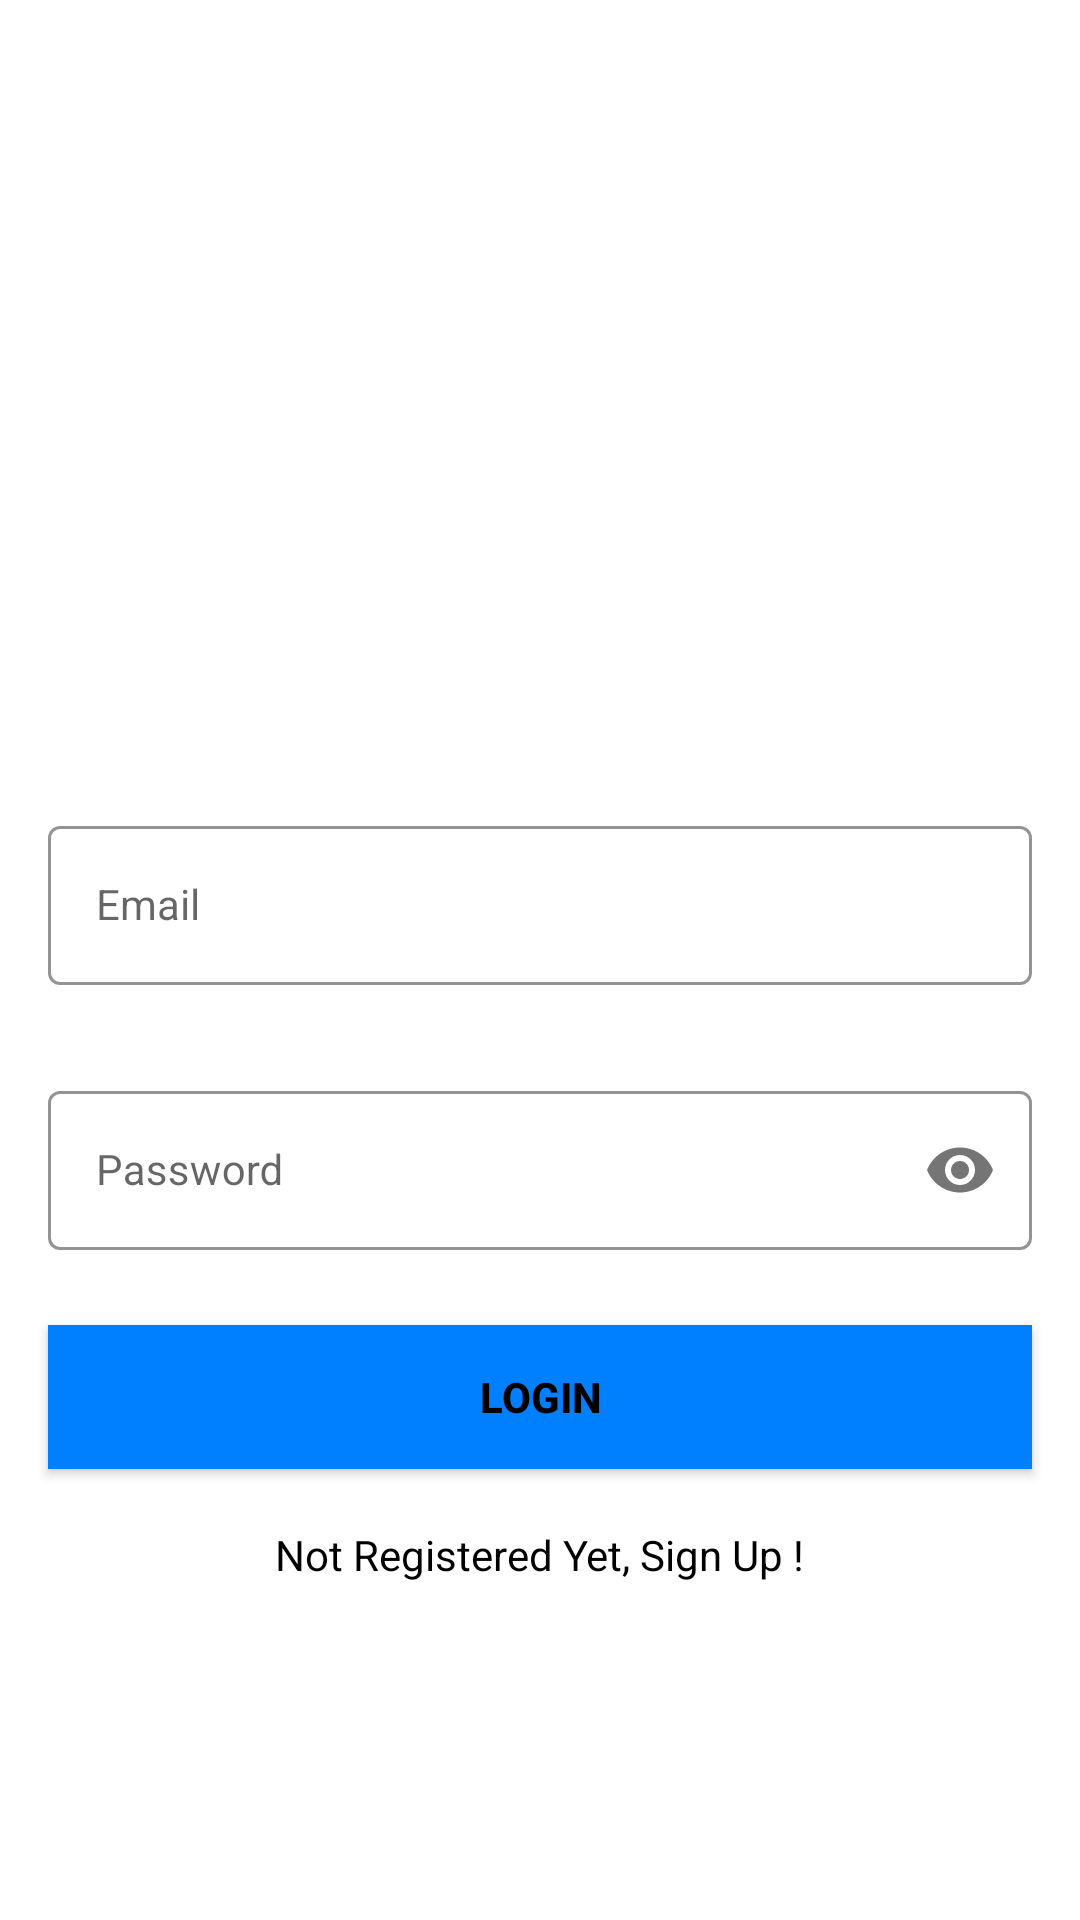

Reconstruct the res/layout file that produces this screen, plus the resources it refers to.
<!-- AndroidManifest.xml: application theme Theme.Application -->
<!-- res/layout/activity_login.xml -->
<?xml version="1.0" encoding="utf-8"?>
<androidx.constraintlayout.widget.ConstraintLayout xmlns:android="http://schemas.android.com/apk/res/android"
    xmlns:app="http://schemas.android.com/apk/res-auto"
    xmlns:tools="http://schemas.android.com/tools"
    android:layout_width="match_parent"
    android:layout_height="match_parent"
    android:background="@drawable/login"
    tools:context=".view.LoginActivity">

    <com.google.android.material.textfield.TextInputLayout
        android:id="@+id/emailLayout"
        style="@style/LoginTextInputOuterFieldStyle"
        android:layout_width="match_parent"
        android:layout_height="wrap_content"
        android:layout_marginHorizontal="16dp"
        android:layout_marginTop="270dp"
        app:boxStrokeColor="@color/blue"
        app:hintTextColor="@color/blue"
        app:layout_constraintEnd_toEndOf="parent"
        app:layout_constraintStart_toStartOf="parent"
        app:layout_constraintTop_toTopOf="parent">

        <com.google.android.material.textfield.TextInputEditText
            android:id="@+id/emailEt"
            style="@style/LoginTextInputInnerFieldStyle"
            android:layout_width="match_parent"
            android:layout_height="wrap_content"
            android:hint="Email"
            android:inputType="textEmailAddress" />
    </com.google.android.material.textfield.TextInputLayout>

    <com.google.android.material.textfield.TextInputLayout
        android:id="@+id/passwordLayout"
        style="@style/LoginTextInputOuterFieldStyle"
        android:layout_width="match_parent"
        android:layout_height="wrap_content"
        android:layout_marginVertical="30dp"
        android:layout_marginTop="8dp"
        app:boxStrokeColor="@color/blue"
        app:hintTextColor="@color/blue"
        app:layout_constraintEnd_toEndOf="parent"
        app:layout_constraintStart_toStartOf="parent"
        app:layout_constraintTop_toBottomOf="@id/emailLayout"
        app:passwordToggleEnabled="true">

        <com.google.android.material.textfield.TextInputEditText
            android:id="@+id/passET"
            style="@style/LoginTextInputInnerFieldStyle"
            android:layout_width="match_parent"
            android:layout_height="wrap_content"
            android:layout_marginHorizontal="16dp"
            android:hint="Password"
            android:inputType="textPassword" />
    </com.google.android.material.textfield.TextInputLayout>

    <androidx.appcompat.widget.AppCompatButton
        android:id="@+id/button"
        android:layout_width="0dp"
        android:layout_height="wrap_content"
        android:layout_marginHorizontal="16dp"
        android:background="@color/blue"
        android:text="Logın"
        android:textColor="@color/black"
        android:textStyle="bold"
        app:layout_constraintBottom_toBottomOf="parent"
        app:layout_constraintEnd_toEndOf="parent"
        app:layout_constraintStart_toStartOf="parent"
        app:layout_constraintTop_toBottomOf="@+id/passwordLayout"
        app:layout_constraintVertical_bias="0.143" />

    <TextView
        android:id="@+id/textView"
        android:layout_width="wrap_content"
        android:layout_height="wrap_content"
        android:text="Not Registered Yet, Sign Up !"
        android:textColor="@color/black"
        app:layout_constraintBottom_toBottomOf="parent"
        app:layout_constraintEnd_toEndOf="parent"
        app:layout_constraintStart_toStartOf="parent"
        app:layout_constraintTop_toBottomOf="@+id/button"
        app:layout_constraintVertical_bias="0.144" />

</androidx.constraintlayout.widget.ConstraintLayout>
<!-- resources referenced by this layout -->
<resources>
  <color name="black">#FF000000</color>
  <color name="blue">#007FFF</color>
  <style name="LoginTextInputInnerFieldStyle" parent="Widget.MaterialComponents.TextInputLayout.OutlinedBox">
          <item name="android:layout_width">match_parent</item>
          <item name="android:layout_height">wrap_content</item>
          <item name="android:textColor">@color/black</item>
          <item name="android:textColorHint">@color/black</item>
          <item name="android:maxLines">1</item>
          <item name="android:textSize">14sp</item>
          <item name="android:singleLine">true</item>
      </style>
  <style name="LoginTextInputOuterFieldStyle" parent="Widget.MaterialComponents.TextInputLayout.OutlinedBox">
          <item name="android:layout_width">match_parent</item>
          <item name="android:layout_height">wrap_content</item>
          <item name="android:layout_marginTop">15dp</item>
          <item name="android:layout_marginBottom">15dp</item>
      </style>
  <style name="Theme.Application" parent="Theme.MaterialComponents.DayNight.DarkActionBar">
          
          <item name="colorPrimary">@color/purple_500</item>
          <item name="colorPrimaryVariant">@color/purple_700</item>
          <item name="colorOnPrimary">@color/white</item>
          
          <item name="colorSecondary">@color/teal_200</item>
          <item name="colorSecondaryVariant">@color/teal_700</item>
          <item name="colorOnSecondary">@color/black</item>
          
          <item name="android:statusBarColor">?attr/colorPrimaryVariant</item>
          
      </style>
  <color name="purple_500">#FF6200EE</color>
  <color name="purple_700">#FF3700B3</color>
  <color name="white">#FFFFFFFF</color>
  <color name="teal_200">#FF03DAC5</color>
  <color name="teal_700">#FF018786</color>
</resources>
